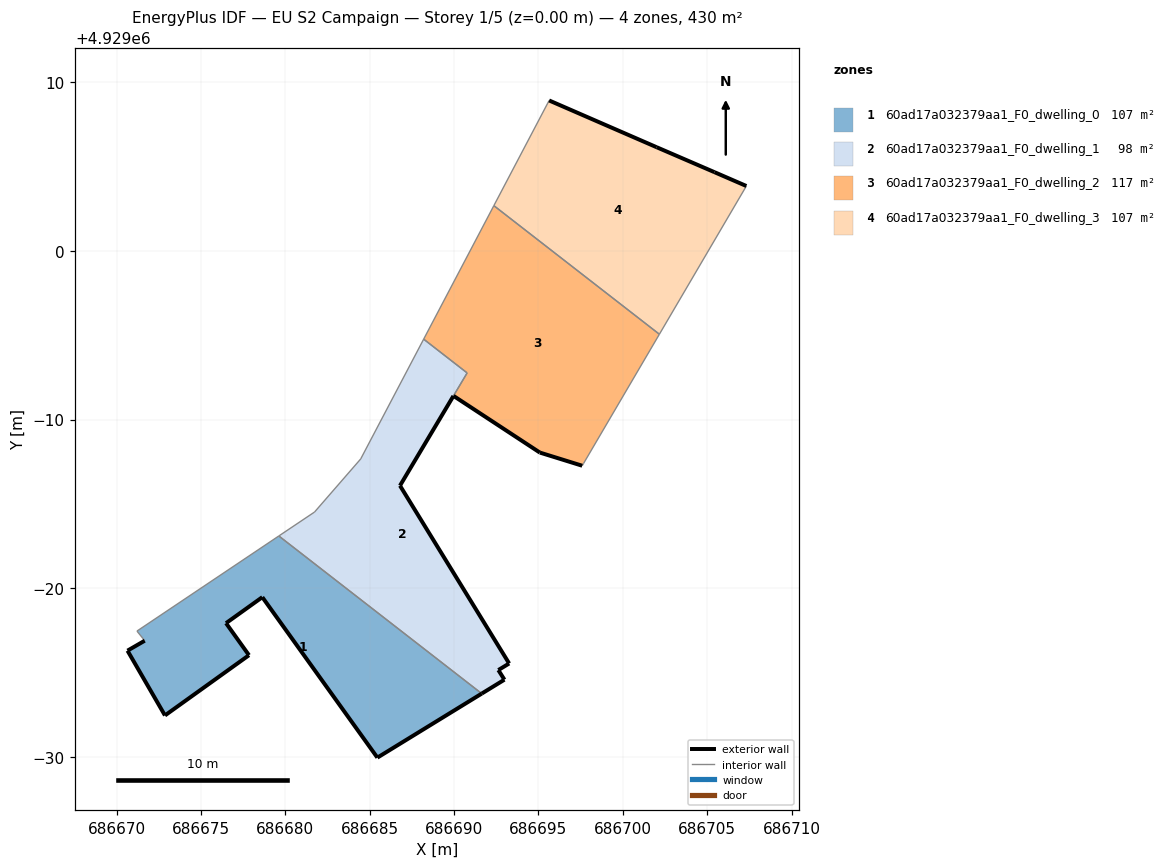
=== STOREY PLAN SPEC (per zone: floor XY polygon, exterior-wall plan segments, windows/doors) ===
zone 1: 60ad17a032379aa1_F0_dwelling_0  (107.5 m²)
  floor: (686691.64, 4928973.76) (686679.61, 4928983.10) (686671.20, 4928977.47) (686671.66, 4928976.90) (686670.64, 4928976.31) (686672.86, 4928972.47) (686677.84, 4928976.04) (686676.48, 4928977.94) (686678.63, 4928979.48) (686685.45, 4928969.97)
  exterior wall: (686676.48, 4928977.94) – (686677.84, 4928976.04)  [2.3 m]
  exterior wall: (686677.84, 4928976.04) – (686672.86, 4928972.47)  [6.1 m]
  exterior wall: (686672.86, 4928972.47) – (686670.64, 4928976.31)  [4.4 m]
  exterior wall: (686670.64, 4928976.31) – (686671.66, 4928976.90)  [1.2 m]
  exterior wall: (686691.64, 4928973.76) – (686685.45, 4928969.97)  [7.3 m]
  exterior wall: (686685.45, 4928969.97) – (686678.63, 4928979.48)  [11.7 m]
  exterior wall: (686678.63, 4928979.48) – (686676.48, 4928977.94)  [2.6 m]
  interior walls: 3
zone 2: 60ad17a032379aa1_F0_dwelling_1  (97.7 m²)
  floor: (686692.98, 4928974.59) (686692.62, 4928975.16) (686693.26, 4928975.55) (686686.79, 4928986.09) (686690.77, 4928992.77) (686688.20, 4928994.77) (686684.46, 4928987.67) (686681.73, 4928984.52) (686679.61, 4928983.10) (686691.64, 4928973.76)
  exterior wall: (686692.98, 4928974.59) – (686691.64, 4928973.76)  [1.6 m]
  exterior wall: (686689.96, 4928991.40) – (686686.79, 4928986.09)  [6.2 m]
  exterior wall: (686686.79, 4928986.09) – (686693.26, 4928975.55)  [12.4 m]
  exterior wall: (686693.26, 4928975.55) – (686692.62, 4928975.16)  [0.7 m]
  exterior wall: (686692.62, 4928975.16) – (686692.98, 4928974.59)  [0.7 m]
  interior walls: 6
zone 3: 60ad17a032379aa1_F0_dwelling_2  (117.3 m²)
  floor: (686697.68, 4928987.41) (686702.17, 4928995.06) (686692.36, 4929002.68) (686688.20, 4928994.77) (686690.77, 4928992.77) (686689.96, 4928991.41) (686695.08, 4928988.05) (686697.59, 4928987.27)
  exterior wall: (686697.59, 4928987.27) – (686695.08, 4928988.05)  [2.6 m]
  exterior wall: (686695.08, 4928988.05) – (686689.96, 4928991.41)  [6.1 m]
  interior walls: 6
zone 4: 60ad17a032379aa1_F0_dwelling_3  (107.5 m²)
  floor: (686702.17, 4928995.06) (686707.32, 4929003.84) (686705.43, 4929004.67) (686702.00, 4929006.14) (686695.63, 4929008.92) (686692.36, 4929002.68)
  exterior wall: (686705.43, 4929004.67) – (686707.32, 4929003.84)  [2.1 m]
  exterior wall: (686695.63, 4929008.92) – (686702.00, 4929006.14)  [6.9 m]
  exterior wall: (686702.00, 4929006.14) – (686705.43, 4929004.67)  [3.7 m]
  interior walls: 3

=== DERIVED (storey summary) ===
Building: EU S2 Campaign
Storey: 1 of 5  (floor level z = 0.00 m)
Storey gross floor area: 429.8 m²
Zones on this storey: 4
  - 60ad17a032379aa1_F0_dwelling_0: floor 107.5 m²; exterior wall 35.7 m (107.0 m²); WWR 0.0%
  - 60ad17a032379aa1_F0_dwelling_1: floor 97.7 m²; exterior wall 21.6 m (64.7 m²); WWR 0.0%
  - 60ad17a032379aa1_F0_dwelling_2: floor 117.3 m²; exterior wall 8.8 m (26.3 m²); WWR 0.0%
  - 60ad17a032379aa1_F0_dwelling_3: floor 107.5 m²; exterior wall 12.7 m (38.2 m²); WWR 0.0%
Zone adjacency (shared interzone walls):
  - 60ad17a032379aa1_F0_dwelling_0 ↔ 60ad17a032379aa1_F0_dwelling_1
  - 60ad17a032379aa1_F0_dwelling_1 ↔ 60ad17a032379aa1_F0_dwelling_2
  - 60ad17a032379aa1_F0_dwelling_2 ↔ 60ad17a032379aa1_F0_dwelling_3